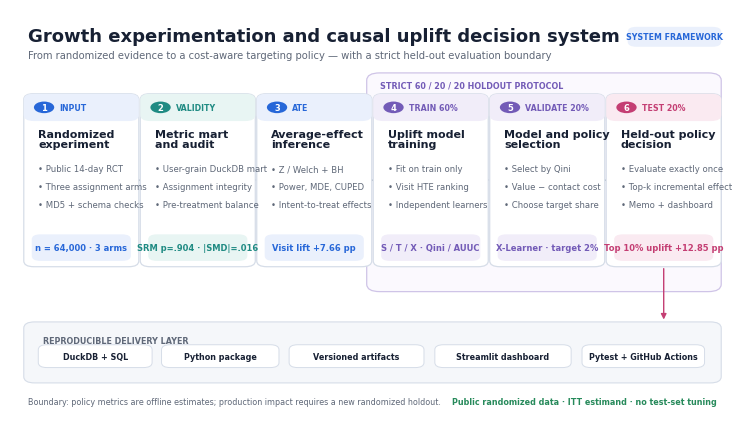

This chart was generated by the following Python code:
"""Generate the publication-style framework diagram for the project.

The schematic is intentionally data-light: it communicates the evidence flow,
the strict train/validation/test contract, and the boundary between offline
policy value and production impact.
"""

from __future__ import annotations

import argparse
from pathlib import Path

import matplotlib as mpl
import matplotlib.pyplot as plt
from matplotlib.patches import Circle, FancyArrowPatch, FancyBboxPatch

PALETTE = {
    "ink": "#172033",
    "muted": "#5F6878",
    "border": "#D6DDE8",
    "soft_gray": "#F5F7FA",
    "blue": "#2767D8",
    "blue_soft": "#EAF0FC",
    "teal": "#208B83",
    "teal_soft": "#E8F5F3",
    "violet": "#735BB7",
    "violet_soft": "#F1EDF9",
    "magenta": "#C43E73",
    "magenta_soft": "#FAEAF1",
    "green": "#278A5B",
    "green_soft": "#E8F5ED",
    "white": "#FFFFFF",
}

mpl.rcParams.update(
    {
        "font.family": "sans-serif",
        "font.sans-serif": ["Arial", "Helvetica", "DejaVu Sans", "sans-serif"],
        "font.size": 7.0,
        "svg.fonttype": "none",
        "pdf.fonttype": 42,
        "axes.linewidth": 0.8,
        "figure.facecolor": "white",
        "savefig.facecolor": "white",
    }
)


def rounded_box(
    ax: plt.Axes,
    x: float,
    y: float,
    width: float,
    height: float,
    *,
    facecolor: str,
    edgecolor: str,
    linewidth: float = 0.9,
    radius: float = 0.018,
    zorder: int = 2,
) -> FancyBboxPatch:
    patch = FancyBboxPatch(
        (x, y),
        width,
        height,
        boxstyle=f"round,pad=0.006,rounding_size={radius}",
        linewidth=linewidth,
        edgecolor=edgecolor,
        facecolor=facecolor,
        transform=ax.transAxes,
        clip_on=False,
        zorder=zorder,
    )
    ax.add_patch(patch)
    return patch


def draw_stage(
    ax: plt.Axes,
    *,
    x: float,
    y: float,
    width: float,
    height: float,
    number: int,
    phase: str,
    title: str,
    bullets: tuple[str, str, str],
    metric: str,
    color: str,
    soft_color: str,
) -> None:
    rounded_box(
        ax,
        x,
        y,
        width,
        height,
        facecolor=PALETTE["white"],
        edgecolor=PALETTE["border"],
        linewidth=0.9,
        radius=0.014,
        zorder=3,
    )

    ax.add_patch(
        FancyBboxPatch(
            (x, y + height - 0.054),
            width,
            0.054,
            boxstyle="round,pad=0.006,rounding_size=0.014",
            linewidth=0,
            facecolor=soft_color,
            transform=ax.transAxes,
            zorder=4,
        )
    )
    ax.add_patch(
        FancyBboxPatch(
            (x, y + height - 0.054),
            width,
            0.027,
            boxstyle="square,pad=0",
            linewidth=0,
            facecolor=soft_color,
            transform=ax.transAxes,
            zorder=4,
        )
    )

    circle_x = x + 0.022
    circle_y = y + height - 0.027
    ax.add_patch(
        Circle(
            (circle_x, circle_y),
            0.014,
            facecolor=color,
            edgecolor="none",
            transform=ax.transAxes,
            zorder=5,
        )
    )
    ax.text(
        circle_x,
        circle_y,
        str(number),
        ha="center",
        va="center",
        fontsize=6.0,
        fontweight="bold",
        color=PALETTE["white"],
        transform=ax.transAxes,
        zorder=6,
    )
    ax.text(
        x + 0.043,
        circle_y,
        phase.upper(),
        ha="left",
        va="center",
        fontsize=5.7,
        fontweight="bold",
        color=color,
        transform=ax.transAxes,
        zorder=6,
    )

    ax.text(
        x + 0.014,
        y + height - 0.078,
        title,
        ha="left",
        va="top",
        fontsize=8.0,
        fontweight="bold",
        color=PALETTE["ink"],
        linespacing=1.08,
        transform=ax.transAxes,
        zorder=6,
    )

    bullet_y = y + height - 0.164
    for index, bullet in enumerate(bullets):
        ax.text(
            x + 0.014,
            bullet_y - index * 0.043,
            f"• {bullet}",
            ha="left",
            va="top",
            fontsize=6.15,
            color=PALETTE["muted"],
            transform=ax.transAxes,
            zorder=6,
        )

    rounded_box(
        ax,
        x + 0.011,
        y + 0.014,
        width - 0.022,
        0.052,
        facecolor=soft_color,
        edgecolor="none",
        linewidth=0,
        radius=0.012,
        zorder=4,
    )
    ax.text(
        x + width / 2,
        y + 0.040,
        metric,
        ha="center",
        va="center",
        fontsize=6.0,
        fontweight="bold",
        color=color,
        transform=ax.transAxes,
        zorder=6,
    )


def build_figure() -> plt.Figure:
    fig, ax = plt.subplots(figsize=(7.25, 4.15))
    fig.subplots_adjust(left=0, right=1, bottom=0, top=1)
    ax.set_xlim(0, 1)
    ax.set_ylim(0, 1)
    ax.axis("off")

    ax.text(
        0.025,
        0.956,
        "Growth experimentation and causal uplift decision system",
        ha="left",
        va="top",
        fontsize=13.0,
        fontweight="bold",
        color=PALETTE["ink"],
        transform=ax.transAxes,
    )
    ax.text(
        0.025,
        0.902,
        "From randomized evidence to a cost-aware targeting policy — with a strict held-out evaluation boundary",
        ha="left",
        va="top",
        fontsize=7.2,
        color=PALETTE["muted"],
        transform=ax.transAxes,
    )
    rounded_box(
        ax,
        0.858,
        0.915,
        0.117,
        0.036,
        facecolor=PALETTE["blue_soft"],
        edgecolor="none",
        linewidth=0,
        radius=0.012,
        zorder=2,
    )
    ax.text(
        0.9165,
        0.933,
        "SYSTEM FRAMEWORK",
        ha="center",
        va="center",
        fontsize=5.7,
        fontweight="bold",
        color=PALETTE["blue"],
        transform=ax.transAxes,
        zorder=3,
    )

    margin = 0.025
    gap = 0.014
    width = (1 - 2 * margin - 5 * gap) / 6
    card_y = 0.385
    card_h = 0.405
    x_positions = [margin + index * (width + gap) for index in range(6)]

    group_x = x_positions[3] - 0.009
    group_width = 1 - margin - group_x
    rounded_box(
        ax,
        group_x,
        0.325,
        group_width,
        0.515,
        facecolor="#FBF9FE",
        edgecolor="#CFC4E7",
        linewidth=0.9,
        radius=0.018,
        zorder=0,
    )
    ax.text(
        group_x + 0.012,
        0.817,
        "STRICT 60 / 20 / 20 HOLDOUT PROTOCOL",
        ha="left",
        va="center",
        fontsize=5.8,
        fontweight="bold",
        color=PALETTE["violet"],
        transform=ax.transAxes,
        zorder=2,
    )

    stages = (
        {
            "phase": "Input",
            "title": "Randomized\nexperiment",
            "bullets": ("Public 14-day RCT", "Three assignment arms", "MD5 + schema checks"),
            "metric": "n = 64,000 · 3 arms",
            "color": PALETTE["blue"],
            "soft": PALETTE["blue_soft"],
        },
        {
            "phase": "Validity",
            "title": "Metric mart\nand audit",
            "bullets": ("User-grain DuckDB mart", "Assignment integrity", "Pre-treatment balance"),
            "metric": "SRM p=.904 · |SMD|=.016",
            "color": PALETTE["teal"],
            "soft": PALETTE["teal_soft"],
        },
        {
            "phase": "ATE",
            "title": "Average-effect\ninference",
            "bullets": ("Z / Welch + BH", "Power, MDE, CUPED", "Intent-to-treat effects"),
            "metric": "Visit lift +7.66 pp",
            "color": PALETTE["blue"],
            "soft": PALETTE["blue_soft"],
        },
        {
            "phase": "Train 60%",
            "title": "Uplift model\ntraining",
            "bullets": ("Fit on train only", "Visit HTE ranking", "Independent learners"),
            "metric": "S / T / X · Qini / AUUC",
            "color": PALETTE["violet"],
            "soft": PALETTE["violet_soft"],
        },
        {
            "phase": "Validate 20%",
            "title": "Model and policy\nselection",
            "bullets": ("Select by Qini", "Value − contact cost", "Choose target share"),
            "metric": "X-Learner · target 2%",
            "color": PALETTE["violet"],
            "soft": PALETTE["violet_soft"],
        },
        {
            "phase": "Test 20%",
            "title": "Held-out policy\ndecision",
            "bullets": ("Evaluate exactly once", "Top-k incremental effect", "Memo + dashboard"),
            "metric": "Top 10% uplift +12.85 pp",
            "color": PALETTE["magenta"],
            "soft": PALETTE["magenta_soft"],
        },
    )

    for index, (x, stage) in enumerate(zip(x_positions, stages, strict=True), start=1):
        draw_stage(
            ax,
            x=x,
            y=card_y,
            width=width,
            height=card_h,
            number=index,
            phase=stage["phase"],
            title=stage["title"],
            bullets=stage["bullets"],
            metric=stage["metric"],
            color=stage["color"],
            soft_color=stage["soft"],
        )

    arrow_y = card_y + card_h / 2
    for index in range(5):
        start_x = x_positions[index] + width + 0.002
        end_x = x_positions[index + 1] - 0.002
        ax.add_patch(
            FancyArrowPatch(
                (start_x, arrow_y),
                (end_x, arrow_y),
                arrowstyle="-|>",
                mutation_scale=8,
                linewidth=1.0,
                color="#9BA6B6",
                transform=ax.transAxes,
                zorder=2,
            )
        )

    rounded_box(
        ax,
        0.025,
        0.105,
        0.95,
        0.135,
        facecolor=PALETTE["soft_gray"],
        edgecolor=PALETTE["border"],
        linewidth=0.8,
        radius=0.015,
        zorder=1,
    )
    ax.text(
        0.045,
        0.202,
        "REPRODUCIBLE DELIVERY LAYER",
        ha="left",
        va="center",
        fontsize=5.8,
        fontweight="bold",
        color=PALETTE["muted"],
        transform=ax.transAxes,
        zorder=3,
    )

    chips = (
        ("DuckDB + SQL", 0.045, 0.142),
        ("Python package", 0.215, 0.142),
        ("Versioned artifacts", 0.391, 0.142),
        ("Streamlit dashboard", 0.592, 0.142),
        ("Pytest + GitHub Actions", 0.795, 0.142),
    )
    chip_widths = (0.145, 0.15, 0.174, 0.176, 0.157)
    for (label, chip_x, chip_y), chip_width in zip(chips, chip_widths, strict=True):
        rounded_box(
            ax,
            chip_x,
            chip_y,
            chip_width,
            0.043,
            facecolor=PALETTE["white"],
            edgecolor=PALETTE["border"],
            linewidth=0.7,
            radius=0.012,
            zorder=2,
        )
        ax.text(
            chip_x + chip_width / 2,
            chip_y + 0.0215,
            label,
            ha="center",
            va="center",
            fontsize=5.8,
            fontweight="bold",
            color=PALETTE["ink"],
            transform=ax.transAxes,
            zorder=3,
        )

    ax.add_patch(
        FancyArrowPatch(
            (x_positions[5] + width / 2, card_y - 0.004),
            (x_positions[5] + width / 2, 0.245),
            arrowstyle="-|>",
            mutation_scale=8,
            linewidth=1.0,
            color=PALETTE["magenta"],
            transform=ax.transAxes,
            zorder=2,
        )
    )

    ax.text(
        0.025,
        0.055,
        "Boundary: policy metrics are offline estimates; production impact requires a new randomized holdout.",
        ha="left",
        va="center",
        fontsize=5.8,
        color=PALETTE["muted"],
        transform=ax.transAxes,
    )
    ax.text(
        0.975,
        0.055,
        "Public randomized data · ITT estimand · no test-set tuning",
        ha="right",
        va="center",
        fontsize=5.8,
        color=PALETTE["green"],
        fontweight="bold",
        transform=ax.transAxes,
    )
    return fig


def save_figure(fig: plt.Figure, output_dir: Path) -> None:
    output_dir.mkdir(parents=True, exist_ok=True)
    stem = output_dir / "framework_overview"
    fig.savefig(stem.with_suffix(".svg"), bbox_inches="tight", pad_inches=0.04)
    fig.savefig(stem.with_suffix(".pdf"), bbox_inches="tight", pad_inches=0.04)
    fig.savefig(stem.with_suffix(".png"), dpi=600, bbox_inches="tight", pad_inches=0.04)
    fig.savefig(
        stem.with_suffix(".tiff"),
        dpi=600,
        bbox_inches="tight",
        pad_inches=0.04,
        pil_kwargs={"compression": "tiff_lzw"},
    )
    plt.close(fig)


def main() -> None:
    parser = argparse.ArgumentParser(description=__doc__)
    parser.add_argument(
        "--output-dir",
        type=Path,
        default=Path("artifacts/figures"),
        help="Directory for SVG, PDF, and PNG outputs.",
    )
    args = parser.parse_args()
    save_figure(build_figure(), args.output_dir)


if __name__ == "__main__":
    main()
